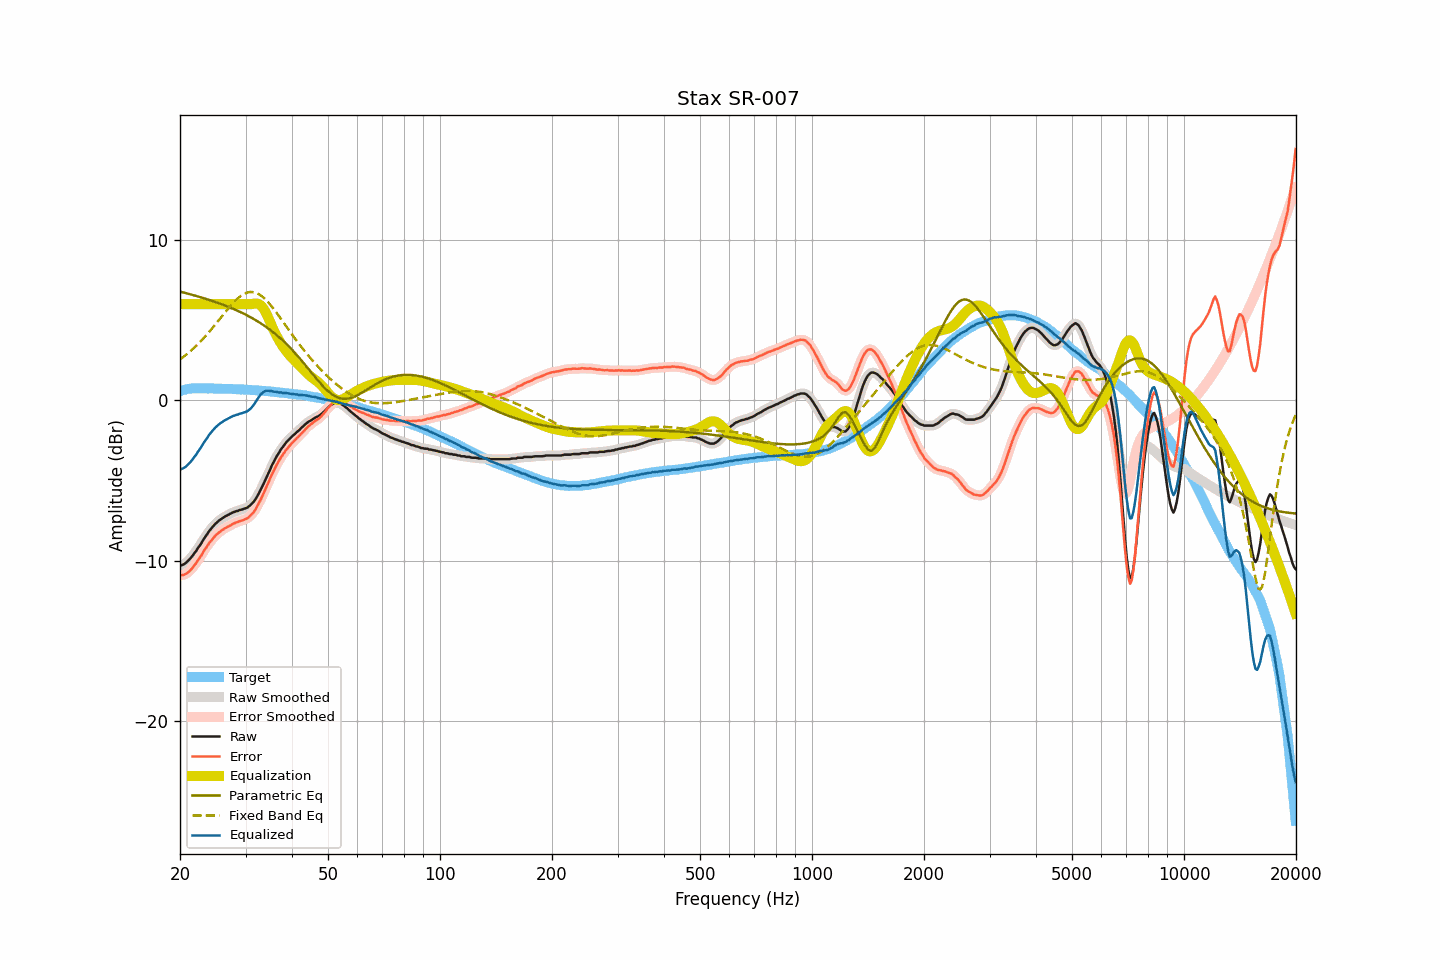

Data behind this chart, as committed beside it:
frequency, raw, smoothed, error, error_smoothed, equalization, parametric_eq, fixed_band_eq, equalized_raw, equalized_smoothed, target
20.00, -10.31, -10.30, -10.89, -10.89, 6.00, 6.79, 2.56, -4.31, -4.30, 0.59
20.20, -10.27, -10.27, -10.88, -10.89, 6.00, 6.76, 2.63, -4.27, -4.27, 0.62
20.40, -10.23, -10.23, -10.87, -10.87, 6.00, 6.73, 2.71, -4.23, -4.23, 0.65
20.61, -10.17, -10.16, -10.83, -10.83, 6.00, 6.71, 2.79, -4.17, -4.16, 0.67
20.81, -10.09, -10.08, -10.78, -10.78, 6.00, 6.68, 2.87, -4.09, -4.08, 0.70
21.02, -9.99, -9.99, -10.71, -10.71, 6.00, 6.66, 2.95, -3.99, -3.99, 0.73
21.23, -9.89, -9.89, -10.62, -10.62, 6.00, 6.63, 3.03, -3.89, -3.89, 0.74
21.44, -9.78, -9.77, -10.52, -10.52, 6.00, 6.60, 3.12, -3.78, -3.77, 0.74
21.66, -9.65, -9.65, -10.40, -10.40, 6.00, 6.57, 3.21, -3.65, -3.65, 0.75
21.87, -9.50, -9.51, -10.26, -10.27, 6.00, 6.54, 3.31, -3.50, -3.51, 0.75
22.09, -9.38, -9.37, -10.15, -10.13, 6.00, 6.52, 3.40, -3.38, -3.37, 0.76
22.31, -9.21, -9.23, -9.98, -9.99, 6.00, 6.49, 3.50, -3.21, -3.23, 0.76
22.54, -9.08, -9.08, -9.84, -9.84, 6.00, 6.46, 3.60, -3.08, -3.08, 0.76
22.76, -8.94, -8.92, -9.70, -9.68, 6.00, 6.43, 3.71, -2.94, -2.92, 0.76
22.99, -8.77, -8.77, -9.52, -9.52, 6.00, 6.40, 3.81, -2.77, -2.77, 0.75
23.22, -8.60, -8.61, -9.35, -9.36, 6.00, 6.37, 3.92, -2.60, -2.61, 0.75
23.45, -8.46, -8.45, -9.20, -9.20, 6.00, 6.34, 4.03, -2.46, -2.45, 0.75
23.69, -8.32, -8.31, -9.07, -9.06, 6.00, 6.30, 4.14, -2.32, -2.31, 0.75
23.92, -8.16, -8.17, -8.90, -8.92, 6.00, 6.27, 4.26, -2.16, -2.17, 0.75
24.16, -8.04, -8.03, -8.79, -8.79, 6.00, 6.24, 4.38, -2.04, -2.03, 0.76
24.40, -7.91, -7.91, -8.66, -8.66, 6.00, 6.21, 4.49, -1.91, -1.91, 0.76
24.65, -7.80, -7.80, -8.54, -8.54, 6.00, 6.17, 4.62, -1.80, -1.80, 0.74
24.89, -7.69, -7.69, -8.43, -8.43, 6.00, 6.14, 4.74, -1.69, -1.69, 0.74
25.14, -7.60, -7.59, -8.34, -8.34, 6.00, 6.10, 4.86, -1.60, -1.59, 0.74
25.39, -7.51, -7.51, -8.25, -8.25, 6.00, 6.07, 4.99, -1.51, -1.51, 0.74
25.65, -7.43, -7.43, -8.17, -8.17, 6.00, 6.03, 5.11, -1.43, -1.43, 0.74
25.91, -7.36, -7.36, -8.09, -8.09, 6.00, 5.99, 5.24, -1.36, -1.36, 0.73
26.16, -7.30, -7.29, -8.02, -8.02, 6.00, 5.96, 5.36, -1.30, -1.29, 0.73
26.43, -7.23, -7.23, -7.96, -7.96, 6.00, 5.92, 5.49, -1.23, -1.23, 0.73
26.69, -7.18, -7.18, -7.90, -7.90, 6.00, 5.88, 5.61, -1.18, -1.18, 0.73
26.96, -7.13, -7.13, -7.85, -7.85, 6.00, 5.84, 5.73, -1.13, -1.13, 0.73
27.23, -7.08, -7.07, -7.80, -7.80, 6.00, 5.80, 5.85, -1.08, -1.07, 0.72
27.50, -7.03, -7.02, -7.75, -7.74, 6.00, 5.76, 5.96, -1.03, -1.02, 0.72
27.77, -6.97, -6.97, -7.68, -7.69, 6.00, 5.72, 6.07, -0.97, -0.97, 0.71
28.05, -6.94, -6.94, -7.65, -7.64, 6.00, 5.67, 6.18, -0.94, -0.94, 0.71
28.33, -6.90, -6.90, -7.59, -7.60, 6.00, 5.63, 6.27, -0.90, -0.90, 0.70
28.62, -6.88, -6.87, -7.57, -7.56, 6.00, 5.58, 6.37, -0.88, -0.87, 0.70
28.90, -6.83, -6.84, -7.52, -7.53, 6.00, 5.54, 6.45, -0.83, -0.84, 0.69
29.19, -6.81, -6.80, -7.49, -7.49, 6.00, 5.49, 6.53, -0.81, -0.80, 0.68
29.48, -6.78, -6.77, -7.47, -7.46, 6.00, 5.44, 6.59, -0.78, -0.77, 0.69
29.78, -6.74, -6.75, -7.42, -7.43, 6.00, 5.39, 6.65, -0.74, -0.75, 0.68
30.08, -6.71, -6.71, -7.39, -7.38, 6.00, 5.34, 6.69, -0.71, -0.71, 0.68
30.38, -6.67, -6.66, -7.33, -7.32, 6.00, 5.29, 6.73, -0.67, -0.66, 0.67
30.68, -6.59, -6.59, -7.25, -7.25, 6.00, 5.24, 6.75, -0.59, -0.59, 0.66
30.99, -6.50, -6.50, -7.15, -7.16, 6.00, 5.18, 6.76, -0.50, -0.50, 0.65
31.30, -6.40, -6.40, -7.05, -7.05, 6.02, 5.13, 6.76, -0.38, -0.39, 0.65
31.61, -6.29, -6.28, -6.93, -6.93, 6.03, 5.07, 6.75, -0.25, -0.25, 0.65
31.93, -6.15, -6.14, -6.78, -6.78, 6.04, 5.01, 6.71, -0.10, -0.10, 0.64
32.24, -5.97, -5.98, -6.60, -6.61, 6.04, 4.95, 6.68, 0.06, 0.06, 0.62
32.57, -5.80, -5.80, -6.42, -6.42, 6.01, 4.89, 6.62, 0.21, 0.21, 0.62
32.89, -5.60, -5.60, -6.21, -6.22, 5.95, 4.82, 6.56, 0.35, 0.34, 0.62
33.22, -5.41, -5.40, -6.01, -6.01, 5.85, 4.76, 6.49, 0.44, 0.45, 0.60
33.55, -5.18, -5.19, -5.79, -5.79, 5.72, 4.69, 6.41, 0.54, 0.53, 0.60
33.89, -4.97, -4.97, -5.56, -5.56, 5.55, 4.62, 6.31, 0.59, 0.58, 0.59
34.23, -4.75, -4.75, -5.33, -5.34, 5.36, 4.55, 6.21, 0.61, 0.61, 0.59
34.57, -4.54, -4.53, -5.11, -5.10, 5.14, 4.48, 6.10, 0.60, 0.61, 0.57
34.92, -4.32, -4.31, -4.88, -4.87, 4.91, 4.40, 5.99, 0.59, 0.60, 0.56
35.27, -4.08, -4.09, -4.64, -4.65, 4.67, 4.33, 5.87, 0.59, 0.57, 0.56
35.62, -3.89, -3.88, -4.43, -4.43, 4.44, 4.25, 5.74, 0.55, 0.56, 0.54
35.97, -3.69, -3.69, -4.22, -4.22, 4.23, 4.17, 5.61, 0.54, 0.54, 0.53
... 635 more rows
